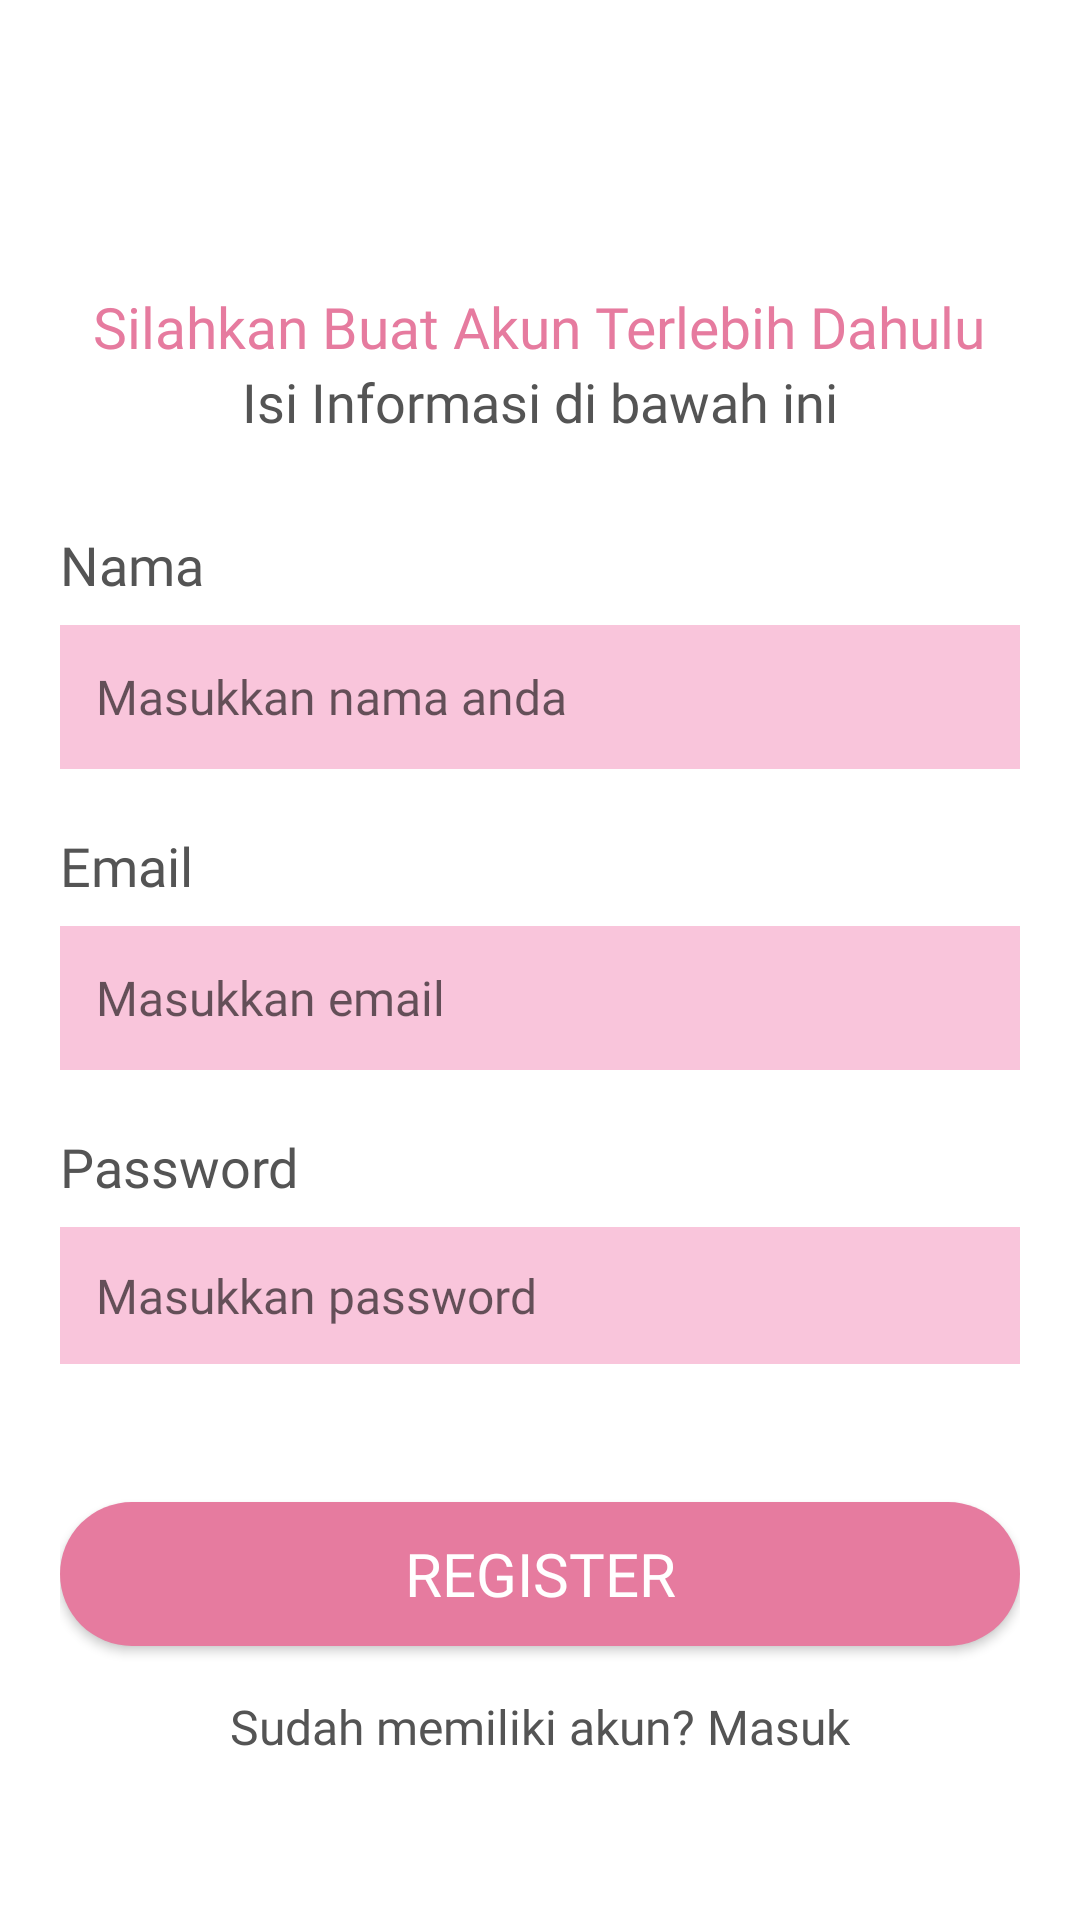

Android layout source for this screen:
<!-- AndroidManifest.xml: activity theme Theme.BookManager.SplashScreen -->
<!-- res/layout/activity_register.xml -->
<ScrollView xmlns:android="http://schemas.android.com/apk/res/android"
    xmlns:tools="http://schemas.android.com/tools"
    android:layout_width="match_parent"
    android:layout_height="match_parent"
    xmlns:app="http://schemas.android.com/apk/res-auto"
    android:background="@color/white"
    android:padding="20dp">

    <LinearLayout
        android:layout_width="match_parent"
        android:layout_height="wrap_content"
        android:orientation="vertical">

        <ImageView
            android:id="@+id/Iv_backLogin"
            android:layout_width="26dp"
            android:layout_height="26dp"
            android:contentDescription="@string/back"
            android:src="@drawable/ic_back"
            android:layout_marginBottom="50dp" />

        <LinearLayout
            android:layout_width="match_parent"
            android:layout_height="wrap_content"
            android:orientation="vertical"
            android:gravity="center">
            <TextView
                android:layout_width="wrap_content"
                android:layout_height="wrap_content"
                android:text="@string/register_welcome"
                android:textSize="19sp"
                android:textColor="@color/purple_200"
                android:fontFamily="@font/poppins" />

            <TextView
                android:layout_width="wrap_content"
                android:layout_height="wrap_content"
                android:text="@string/register_desc"
                android:textSize="18sp"
                android:textColor="@color/teks"
                android:fontFamily="@font/bryndan"
                android:layout_marginBottom="30dp" />
        </LinearLayout>

        <TextView
            android:layout_width="wrap_content"
            android:layout_height="wrap_content"
            android:text="@string/nama"
            android:textSize="18sp"
            android:textColor="@color/teks"
            android:fontFamily="@font/merienda"
            android:layout_marginBottom="8dp" />

        <EditText
            android:id="@+id/etName"
            android:layout_width="match_parent"
            android:layout_height="wrap_content"
            android:layout_marginBottom="20dp"
            android:background="@color/teal_200"
            android:fontFamily="@font/merienda"
            android:hint="@string/masukkan_nama_anda"
            android:minHeight="48dp"
            android:padding="12dp"
            android:textSize="16sp" />

        <TextView
            android:layout_width="wrap_content"
            android:layout_height="wrap_content"
            android:text="@string/email"
            android:textSize="18sp"
            android:textColor="@color/teks"
            android:fontFamily="@font/merienda"
            android:layout_marginBottom="8dp" />

        <EditText
            android:id="@+id/etEmail"
            android:layout_width="match_parent"
            android:layout_height="wrap_content"
            android:layout_marginBottom="20dp"
            android:background="@color/teal_200"
            android:fontFamily="@font/merienda"
            android:hint="@string/masukkan_email"
            android:minHeight="48dp"
            android:padding="12dp"
            android:textSize="16sp"
            tools:ignore="Autofill" />

        <TextView
            android:layout_width="wrap_content"
            android:layout_height="wrap_content"
            android:text="@string/password"
            android:textSize="18sp"
            android:textColor="@color/teks"
            android:fontFamily="@font/merienda"
            android:layout_marginBottom="8dp" />

        <androidx.constraintlayout.widget.ConstraintLayout
            android:layout_width="match_parent"
            android:layout_height="wrap_content"
            android:layout_marginBottom="16dp">

            <EditText
                android:id="@+id/passwordInput"
                android:layout_width="match_parent"
                android:layout_height="wrap_content"
                android:background="@color/teal_200"
                android:fontFamily="@font/merienda"
                android:hint="@string/masukkan_password"
                android:importantForAutofill="no"
                android:inputType="textPassword"
                android:padding="12dp"
                android:textSize="16sp"
                app:layout_constraintEnd_toEndOf="parent"
                app:layout_constraintStart_toStartOf="parent"
                app:layout_constraintTop_toTopOf="parent" />

            <ImageView
                android:id="@+id/visibilityToggleRegister"
                android:layout_width="wrap_content"
                android:layout_height="wrap_content"
                android:contentDescription="@string/toggle_visibility"
                android:src="@drawable/visibility_off"
                app:layout_constraintEnd_toEndOf="parent"
                app:layout_constraintTop_toTopOf="parent"
                app:layout_constraintBottom_toBottomOf="@id/passwordInput"
                android:layout_marginEnd="16dp"/>
        </androidx.constraintlayout.widget.ConstraintLayout>

        <Button
            android:id="@+id/btnRegister"
            android:layout_width="match_parent"
            android:layout_height="wrap_content"
            android:text="@string/register"
            android:backgroundTint="@color/purple_200"
            android:textColor="@color/white"
            android:textSize="20sp"
            android:fontFamily="@font/merienda"
            android:layout_marginTop="30dp"
            android:layout_marginBottom="16dp"
            android:background="@drawable/rounded_button" />

        <TextView
            android:id="@+id/tvLogin"
            android:layout_width="wrap_content"
            android:layout_height="wrap_content"
            android:text="@string/sudah_memiliki_akun"
            android:textSize="16sp"
            android:textColor="@color/teks"
            android:fontFamily="@font/bryndan"
            android:layout_gravity="center" />
    </LinearLayout>
</ScrollView>
<!-- resources referenced by this layout -->
<resources>
  <color name="purple_200">#e67b9f</color>
  <color name="teal_200">#f9c5db</color>
  <color name="teks">#545454</color>
  <color name="white">#FFFFFFFF</color>
  <!-- drawable rounded_button (drawable) -->
  <shape xmlns:android="http://schemas.android.com/apk/res/android">
      <corners android:radius="24dp" />
      <solid android:color="@color/purple_200" />
  </shape>
  <string name="back">Back</string>
  <string name="email">Email</string>
  <string name="masukkan_email">Masukkan email</string>
  <string name="masukkan_nama_anda">Masukkan nama anda</string>
  <string name="masukkan_password">Masukkan password</string>
  <string name="nama">Nama</string>
  <string name="password">Password</string>
  <string name="register">Register</string>
  <string name="register_desc">Isi Informasi di bawah ini</string>
  <string name="register_welcome">Silahkan Buat Akun Terlebih Dahulu</string>
  <string name="sudah_memiliki_akun">Sudah memiliki akun? Masuk</string>
  
      // Home dan Detail
  <string name="toggle_visibility">Toggle Visibility</string>
  <style name="Theme.BookManager.SplashScreen" parent="Theme.AppCompat.Light.NoActionBar">
          
          <item name="colorPrimary">@color/purple_500</item>
          <item name="colorPrimaryVariant">@color/purple_700</item>
          <item name="colorOnPrimary">@color/white</item>
          
          <item name="colorSecondary">@color/teal_200</item>
          <item name="colorSecondaryVariant">@color/teal_700</item>
          <item name="colorOnSecondary">@color/black</item>
          
          <item name="android:statusBarColor">?attr/colorPrimaryVariant</item>
          
      </style>
  <color name="purple_500">#f5a1c6</color>
  <color name="purple_700">#e67b9f</color>
  <color name="teal_700">#ffe9f2</color>
  <color name="black">#FF000000</color>
</resources>
